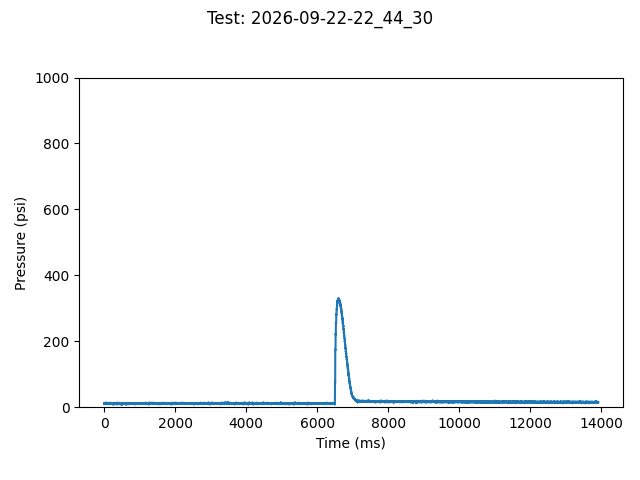

The table this chart was drawn from, first rows:
TIME:, 2026-09-22-22_44_30
Time (ms), Pressure (psi)
0, 11.85
1, 11.85
2, 11.85
3, 10.63
4, 11.85
6, 11.85
7, 11.85
8, 11.85
9, 11.85
10, 13.07
11, 10.63
12, 9.41
13, 11.85
14, 13.07
15, 11.85
16, 11.85
17, 13.07
18, 13.07
19, 11.85
20, 13.07
21, 13.07
22, 11.85
23, 13.07
24, 13.07
25, 11.85
26, 13.07
27, 11.85
28, 13.07
29, 13.07
30, 10.63
31, 13.07
32, 13.07
33, 13.07
34, 11.85
35, 11.85
36, 11.85
37, 11.85
38, 13.07
39, 11.85
40, 14.30
41, 11.85
42, 11.85
43, 11.85
44, 11.85
45, 13.07
46, 11.85
47, 13.07
49, 10.63
50, 10.63
51, 11.85
52, 11.85
53, 11.85
54, 13.07
55, 11.85
56, 11.85
57, 13.07
58, 11.85
59, 11.85
60, 13.07
... 13,237 more rows
